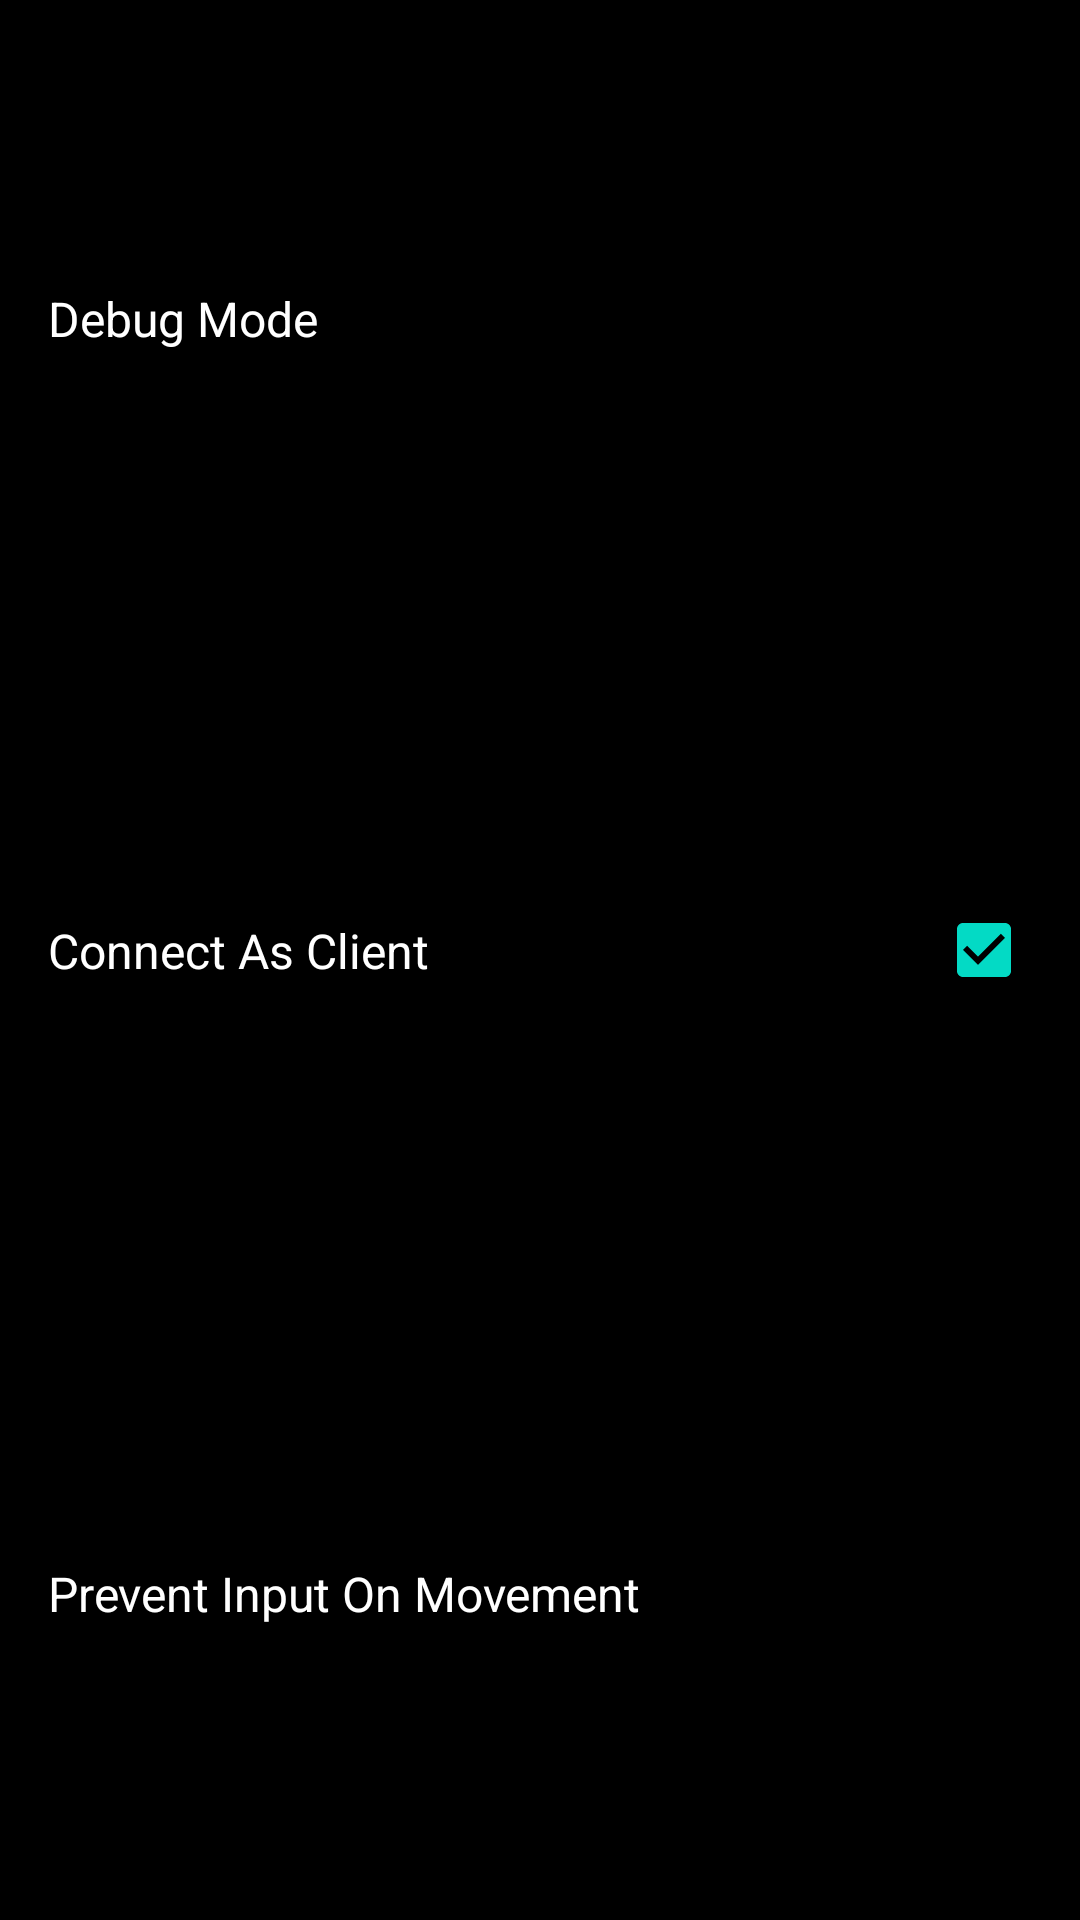

Write the Android layout XML for this screen, with the resource values it uses.
<!-- AndroidManifest.xml: application theme Theme.MDPController -->
<!-- res/layout/fragment_settings_tab.xml -->
<?xml version="1.0" encoding="utf-8"?>
<androidx.constraintlayout.widget.ConstraintLayout xmlns:android="http://schemas.android.com/apk/res/android"
    xmlns:app="http://schemas.android.com/apk/res-auto"
    xmlns:tools="http://schemas.android.com/tools"
    android:layout_width="match_parent"
    android:layout_height="match_parent"
    android:layout_gravity="left"
    android:background="@color/black"
    tools:context=".tab.SettingsTabFragment">

    <androidx.constraintlayout.widget.Guideline
        android:id="@+id/top_guideline13"
        android:layout_width="wrap_content"
        android:layout_height="wrap_content"
        android:background="@color/purple_200"
        android:orientation="horizontal"
        app:layout_constraintGuide_percent="0.33" />


    <androidx.constraintlayout.widget.Guideline
        android:id="@+id/top_guideline15"
        android:layout_width="wrap_content"
        android:layout_height="wrap_content"
        android:background="@color/purple_200"
        android:orientation="horizontal"
        app:layout_constraintGuide_percent="0.66" />

    <CheckedTextView
        android:id="@+id/toggleReconnectAsClient"
        android:layout_width="0dp"
        android:layout_height="0dp"
        android:background="#000000"
        android:checkMark="?android:attr/listChoiceIndicatorMultiple"
        android:checked="true"
        android:clickable="true"
        android:gravity="center_vertical"
        android:onClick="toggleReconnectAsClient"
        android:paddingLeft="16dp"
        android:paddingRight="16dp"
        android:text="@string/reconnect_as_client"
        android:textColor="@color/white"
        android:textSize="16sp"
        app:layout_constraintBottom_toTopOf="@+id/top_guideline15"
        app:layout_constraintEnd_toEndOf="parent"
        app:layout_constraintHorizontal_bias="0.0"
        app:layout_constraintStart_toStartOf="parent"
        app:layout_constraintTop_toBottomOf="@+id/toggleDebug"
        app:layout_constraintVertical_bias="1.0" />

    <CheckedTextView
        android:id="@+id/toggleDebug"
        android:layout_width="0dp"
        android:layout_height="0dp"
        android:background="#000000"
        android:checkMark="?android:attr/listChoiceIndicatorMultiple"
        android:checked="false"
        android:fontFamily="sans-serif"
        android:gravity="center_vertical"
        android:onClick="toggleDebugMode"
        android:paddingLeft="16dp"
        android:paddingRight="16dp"
        android:text="@string/debug_mode"
        android:textAllCaps="false"
        android:textColor="@color/white"
        android:textSize="16sp"
        android:layout_marginTop="1dp"
        app:layout_constraintBottom_toTopOf="@+id/top_guideline13"
        app:layout_constraintEnd_toEndOf="parent"
        app:layout_constraintHorizontal_bias="0.0"
        app:layout_constraintStart_toStartOf="parent"
        app:layout_constraintTop_toTopOf="parent"
        app:layout_constraintVertical_bias="1.0" />

    <CheckedTextView
        android:id="@+id/toggleRunToEnd"
        android:layout_width="0dp"
        android:layout_height="0dp"
        android:background="#000000"
        android:checkMark="?android:attr/listChoiceIndicatorMultiple"
        android:checked="false"
        android:fontFamily="sans-serif"
        android:gravity="center_vertical"
        android:onClick="toggleRunToEnd"
        android:paddingLeft="16dp"
        android:paddingRight="16dp"
        android:text="@string/prevent_input_on_movement"
        android:textAllCaps="false"
        android:textColor="@color/white"
        android:textSize="16sp"
        app:layout_constraintBottom_toBottomOf="parent"
        app:layout_constraintEnd_toEndOf="parent"
        app:layout_constraintHorizontal_bias="0.0"
        app:layout_constraintStart_toStartOf="parent"
        app:layout_constraintTop_toTopOf="@+id/top_guideline15"
        app:layout_constraintVertical_bias="1.0" />


</androidx.constraintlayout.widget.ConstraintLayout>
<!-- resources referenced by this layout -->
<resources>
  <color name="black">#FF000000</color>
  <color name="purple_200">#FFBB86FC</color>
  <color name="white">#FFFFFFFF</color>
  <string name="debug_mode">Debug Mode</string>
  <string name="prevent_input_on_movement">Prevent Input On Movement</string>
  <string name="reconnect_as_client">Connect As Client</string>
  <style name="Theme.MDPController" parent="Theme.MaterialComponents.DayNight.NoActionBar">
          
          <item name="colorPrimary">@color/purple_500</item>
          <item name="colorPrimaryVariant">@color/purple_700</item>
          <item name="colorOnPrimary">@color/white</item>
          
          <item name="colorSecondary">@color/teal_200</item>
          <item name="colorSecondaryVariant">@color/teal_700</item>
          <item name="colorOnSecondary">@color/black</item>
          
          <item name="android:statusBarColor" tools:targetApi="l">?attr/colorPrimaryVariant</item>
          
      </style>
  <color name="purple_500">#FF6200EE</color>
  <color name="purple_700">#FF3700B3</color>
  <color name="teal_200">#FF03DAC5</color>
  <color name="teal_700">#FF018786</color>
</resources>
